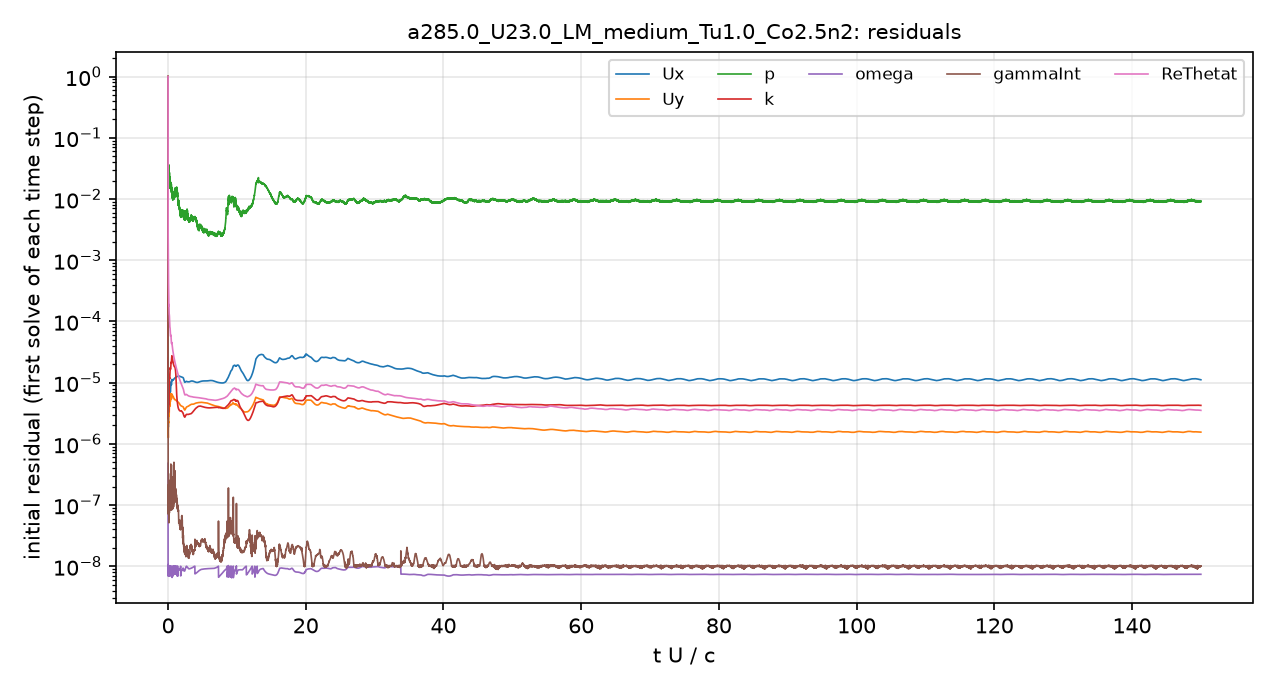

Values plotted in this chart, from the file beside it:
# first initial residual per time step; …
t_s, Ux_initial, Uy_initial, p_initial, k_initial, omega_initial, gammaInt_initial, ReThetat_initial
2.5043488e-08, 1, 1, 1, 1, 4.8001101e-07, 1, 1
4.0607157e-06, 3.2672773e-06, 2.2043404e-06, 0.04447, 4.143754e-06, 1.4403587e-08, 5.0518468e-07, 0.02225
1.1997496e-05, 3.0003155e-06, 2.0353732e-06, 0.04796, 1.6442252e-05, 1.0385458e-08, 3.1233821e-07, 0.01423
2.166688e-05, 2.4992192e-06, 1.6970618e-06, 0.03817, 2.7612912e-05, 8.7281166e-09, 1.9006336e-07, 0.004219
3.168214e-05, 2.3133455e-06, 1.5678407e-06, 0.03233, 2.5160695e-05, 7.9535312e-09, 1.4339721e-07, 0.002684
4.3052945e-05, 2.1198022e-06, 1.4343352e-06, 0.0249, 1.5921593e-05, 7.2297035e-09, 1.2440249e-07, 0.002134
5.490335e-05, 1.9764162e-06, 1.3323926e-06, 0.0224, 1.0238719e-05, 9.7972124e-09, 9.5241561e-08, 0.001745
6.753168e-05, 1.8930672e-06, 1.2699045e-06, 0.01797, 6.9035428e-06, 7.4533553e-09, 1.0420313e-07, 0.001338
8.0734586e-05, 1.9026361e-06, 1.2716477e-06, 0.01772, 6.6823632e-06, 8.7374618e-09, 8.2519895e-08, 0.001038
9.4537298e-05, 2.1088991e-06, 1.4108024e-06, 0.01525, 6.3133297e-06, 9.9848314e-09, 7.0378517e-08, 0.0008173
0.0001091, 2.4937367e-06, 1.6976702e-06, 0.02038, 3.8053018e-06, 9.5147826e-09, 1.6840868e-07, 0.0006414
0.0001246, 2.7428084e-06, 1.9243909e-06, 0.03377, 3.2500988e-06, 8.9237048e-09, 7.844018e-08, 0.0005302
0.0001412, 3.2105436e-06, 2.2695539e-06, 0.02411, 4.343121e-06, 7.6727396e-09, 8.9501202e-08, 0.0004479
0.0001583, 3.1730059e-06, 2.2732139e-06, 0.02287, 4.9925712e-06, 7.4828072e-09, 7.547861e-08, 0.0003608
0.0001759, 3.0375149e-06, 2.2190593e-06, 0.0282, 5.1247702e-06, 7.9138505e-09, 8.7795301e-08, 0.0003024
0.0001933, 3.1126394e-06, 2.2817144e-06, 0.03223, 5.0203311e-06, 7.4346274e-09, 9.3035367e-08, 0.0002688
0.0002117, 3.7416029e-06, 2.7596807e-06, 0.02068, 4.7228294e-06, 7.2173944e-09, 9.1120715e-08, 0.0002481
0.0002314, 4.005415e-06, 3.0531009e-06, 0.02093, 4.6431824e-06, 7.4576306e-09, 6.6069112e-08, 0.0002055
0.0002491, 4.0597186e-06, 3.064652e-06, 0.02005, 4.7112985e-06, 9.820382e-09, 5.1374394e-08, 0.0001836
0.0002701, 4.6473777e-06, 3.4138051e-06, 0.02385, 5.8264087e-06, 9.8452295e-09, 5.7401711e-08, 0.0001856
0.0002911, 4.2375805e-06, 3.0495973e-06, 0.02017, 6.0263241e-06, 7.7171018e-09, 5.8923265e-08, 0.0001566
0.0003116, 3.9971228e-06, 2.838023e-06, 0.02124, 6.4524264e-06, 8.7342151e-09, 6.0049259e-08, 0.000139
0.0003328, 4.2192416e-06, 2.9819605e-06, 0.01715, 7.3166576e-06, 9.5474887e-09, 1.2485966e-07, 0.0001316
0.0003569, 5.0021852e-06, 3.540974e-06, 0.01807, 8.3604082e-06, 9.7192807e-09, 8.5008049e-08, 0.0001299
0.0003825, 5.6185944e-06, 4.02429e-06, 0.02048, 9.4599441e-06, 8.7601312e-09, 8.1921232e-08, 0.0001218
0.0004102, 6.4476939e-06, 4.7121397e-06, 0.02779, 1.1331708e-05, 8.2647054e-09, 1.0045613e-07, 0.0001216
0.0004392, 6.3254433e-06, 4.6776282e-06, 0.02556, 1.1974359e-05, 9.6866535e-09, 8.810321e-08, 0.0001074
0.0004672, 5.9459508e-06, 4.3217527e-06, 0.02071, 1.1691879e-05, 7.2268086e-09, 9.2874849e-08, 9.2826211e-05
0.0004944, 5.8167293e-06, 4.0910023e-06, 0.02121, 1.1800911e-05, 7.9031073e-09, 8.6890519e-08, 8.4113342e-05
0.0005223, 6.0142209e-06, 4.1148749e-06, 0.01708, 1.2333586e-05, 8.7842258e-09, 8.5962797e-08, 8.0654803e-05
0.000552, 6.4489077e-06, 4.3314243e-06, 0.01847, 1.3385101e-05, 9.7683427e-09, 1.2146996e-07, 7.9432989e-05
0.0005842, 7.0563644e-06, 4.7464962e-06, 0.01794, 1.505482e-05, 9.5134412e-09, 1.0615799e-07, 7.9343298e-05
0.0006192, 7.4556262e-06, 5.1048868e-06, 0.02086, 1.6977851e-05, 8.6530693e-09, 1.183327e-07, 7.7074942e-05
0.0006569, 7.3716451e-06, 5.1233336e-06, 0.01933, 1.7402971e-05, 7.3691294e-09, 9.8255475e-08, 7.0728482e-05
0.0006925, 7.1635365e-06, 4.9752682e-06, 0.01638, 1.6955163e-05, 8.248472e-09, 8.6426392e-08, 6.3225371e-05
0.0007273, 7.1679137e-06, 4.9214321e-06, 0.01903, 1.642083e-05, 8.9783259e-09, 9.3439402e-08, 5.8313148e-05
0.000763, 7.6680193e-06, 5.2020501e-06, 0.01724, 1.6886858e-05, 9.924306e-09, 1.0548934e-07, 5.7222556e-05
0.0008013, 8.4673258e-06, 5.6668198e-06, 0.01501, 1.7203036e-05, 8.3827834e-09, 9.6700093e-08, 5.7653437e-05
0.0008431, 9.5297869e-06, 6.2742876e-06, 0.01697, 1.8740195e-05, 9.8726285e-09, 1.093654e-07, 5.901909e-05
0.0008887, 1.0268282e-05, 6.620251e-06, 0.01575, 2.0882012e-05, 8.330266e-09, 1.4946284e-07, 5.8531764e-05
0.0009346, 9.8409934e-06, 6.1438527e-06, 0.0152, 2.1238887e-05, 8.8644662e-09, 9.2258351e-08, 5.2560827e-05
0.000978, 9.2820033e-06, 5.6074694e-06, 0.01911, 2.0979344e-05, 8.7282386e-09, 8.5509353e-08, 4.6645594e-05
0.001022, 9.2393192e-06, 5.4161417e-06, 0.01331, 2.1811551e-05, 8.5605512e-09, 8.8170564e-08, 4.3835248e-05
0.001065, 9.7040559e-06, 5.5603362e-06, 0.01358, 2.3967918e-05, 8.7470336e-09, 1.0815849e-07, 4.3631345e-05
0.001111, 1.0522756e-05, 6.022916e-06, 0.01284, 2.6136144e-05, 9.09915e-09, 9.6555259e-08, 4.4369848e-05
0.00116, 1.1244078e-05, 6.4710848e-06, 0.01308, 2.7319976e-05, 9.6054717e-09, 1.2251555e-07, 4.4589425e-05
0.00121, 1.1161584e-05, 6.4609425e-06, 0.01237, 2.7075795e-05, 9.9737105e-09, 1.3077601e-07, 4.2175253e-05
0.00126, 1.0978809e-05, 6.3457533e-06, 0.01358, 2.6300048e-05, 7.1308711e-09, 8.9218745e-08, 3.9975817e-05
0.00131, 1.0858678e-05, 6.2115921e-06, 0.01236, 2.5299123e-05, 7.9072584e-09, 8.6714634e-08, 3.7965905e-05
0.001359, 1.0793423e-05, 6.1055408e-06, 0.01099, 2.4225668e-05, 8.6372579e-09, 1.0203896e-07, 3.613535e-05
0.001409, 1.0794904e-05, 6.0351278e-06, 0.01164, 2.3355079e-05, 9.1293757e-09, 1.1632608e-07, 3.4476222e-05
0.00146, 1.0870462e-05, 5.987161e-06, 0.01204, 2.2382576e-05, 9.415774e-09, 1.0401813e-07, 3.2924877e-05
0.001509, 1.0976359e-05, 5.9562154e-06, 0.012, 2.1390217e-05, 9.7126466e-09, 9.583541e-08, 3.1613828e-05
0.001558, 1.1072143e-05, 5.9267089e-06, 0.01201, 2.0654391e-05, 6.9468858e-09, 1.1958354e-07, 3.0410597e-05
0.001606, 1.1119877e-05, 5.860327e-06, 0.01101, 2.0260303e-05, 9.2436134e-09, 1.2483165e-07, 2.9305558e-05
0.001655, 1.1187572e-05, 5.7811579e-06, 0.01154, 1.9918581e-05, 8.6880248e-09, 9.3549532e-08, 2.828496e-05
0.001703, 1.1260122e-05, 5.6722942e-06, 0.01176, 1.9442676e-05, 8.4478854e-09, 1.0736815e-07, 2.731711e-05
0.001751, 1.1346303e-05, 5.5573828e-06, 0.01191, 1.8968157e-05, 8.1735189e-09, 1.1699575e-07, 2.641908e-05
0.001799, 1.1435389e-05, 5.4422968e-06, 0.01061, 1.8649544e-05, 7.5637226e-09, 1.1955648e-07, 2.5593971e-05
... 4,941 more rows
